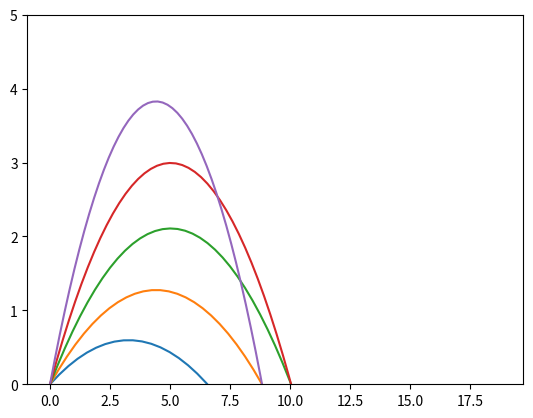

The matplotlib source for this figure:
import numpy as np
import matplotlib.pyplot as mp
import scipy as sp

A=np.array([[1,2,-1],[3,4,5]])
#print(A)
#print(A[:,2])

B=np.zeros((4,5))

B[0,0]=2.3
B[1,0]=2.4
B[2,0]=2.5
B[3,0]=2.6
B[3,4]=2.7
'''
print(B[:,0])
print(B[:,1])
print(B[:,2])
print(B[:,3])
print(B[:,4])

print(B[0,:])
print(B[1,:])
print(B[2,:])
print(B[3,:])
'''

print("ddfdfdfdfdf odeint ddfdfdfdfdf")

numCurvas=5
t=np.linspace(0,2)
g=9.8
v0=10
ang = [20*np.pi/180, 30*np.pi/180, 40*np.pi/180, 50*np.pi/180, 60*np.pi/180]
print(ang)
X=np.zeros((t.size, numCurvas))
Y=np.zeros((t.size, numCurvas))
print(X)
print(Y)
for j in range(numCurvas):
    vx0=v0*np.cos(ang[j])
    vy0=v0*np.sin(ang[j])
    X[0,j]=0
    Y[0,j]=0
    for i in range(1, t.size):
        X[i,j]=X[0,j]+vx0*t[i]
        Y[i,j]=Y[0,j]+vy0*t[i]-0.5*g*t[i]**2

mp.ylim(0,5)

mp.plot(X[:,0], Y[:,0])
mp.plot(X[:,1], Y[:,1])
mp.plot(X[:,2], Y[:,2])
mp.plot(X[:,3], Y[:,3])
mp.plot(X[:,4], Y[:,4])

#mp.plot(X[:,:], Y[:,:])
mp.show()
